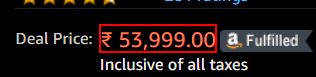
Workflow: Main

Step 1: get-text from the element 'priceblock_dealprice'
